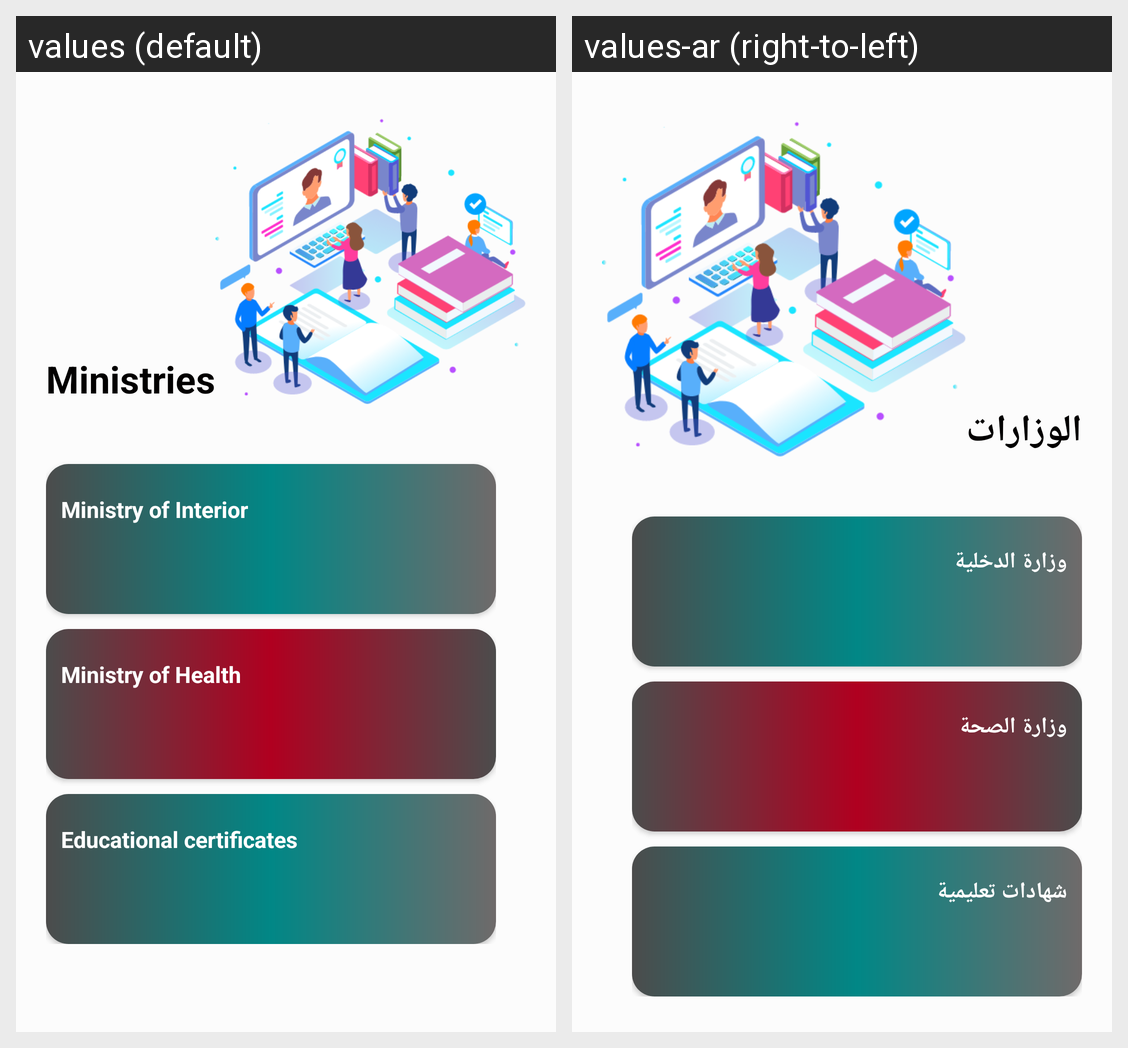

Strings drawn on this Android screen and how each of the app's shown locales translates them:
Android screen res/layout/content_main_ministry.xml rendered under 2 locales, left to right: values (default), values-ar (right-to-left). Device: Nexus 5 (rendered at 1080×1920; each locale shown at half size, 540×960, under a caption strip naming it); theme AppTheme.
Strings drawn on this screen, with the default value and each locale's value (text and hints the layout hard-codes, and strings that could not be matched under every locale, appear in the picture but are not listed):

ministries
  values: Ministries
  values-ar: الوزارات

ministry_of_interior
  values: Ministry of Interior
  values-ar: وزارة الدخلية

ministry_of_health
  values: Ministry of Health
  values-ar: وزارة الصحة

Educational_certificates
  values: Educational certificates
  values-ar: شهادات تعليمية
